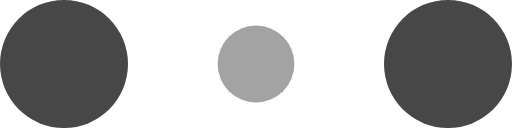
t = 0.00 s
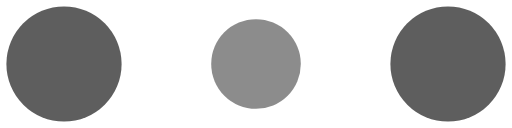
t = 0.10 s
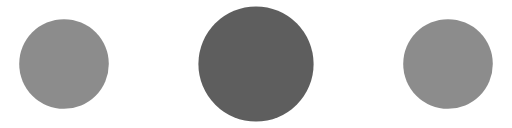
t = 0.30 s
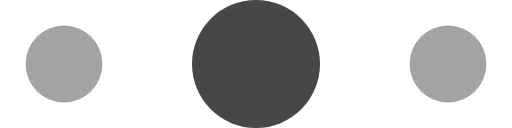
t = 0.40 s
t = 0.50 s: frame unchanged from t = 0.30 s, image omitted
t = 0.70 s: frame unchanged from t = 0.10 s, image omitted

The animated SVG that drew these frames (rendered in a browser with its animation timeline set to each time). Animation: 6 SMIL elements (animate=6); one cycle of 0.80 s, repeats indefinitely.

<!-- By Sam Herbert (@sherb), for everyone. More @ http://goo.gl/7AJzbL -->
<svg width="120" height="30" viewBox="0 0 120 30" xmlns="http://www.w3.org/2000/svg" fill="#474747">
    <circle cx="15" cy="15" r="15">
        <animate attributeName="r" from="15" to="15"
                 begin="0s" dur="0.8s"
                 values="15;9;15" calcMode="linear"
                 repeatCount="indefinite" />
        <animate attributeName="fill-opacity" from="1" to="1"
                 begin="0s" dur="0.8s"
                 values="1;.5;1" calcMode="linear"
                 repeatCount="indefinite" />
    </circle>
    <circle cx="60" cy="15" r="9" fill-opacity="0.3">
        <animate attributeName="r" from="9" to="9"
                 begin="0s" dur="0.8s"
                 values="9;15;9" calcMode="linear"
                 repeatCount="indefinite" />
        <animate attributeName="fill-opacity" from="0.5" to="0.5"
                 begin="0s" dur="0.8s"
                 values=".5;1;.5" calcMode="linear"
                 repeatCount="indefinite" />
    </circle>
    <circle cx="105" cy="15" r="15">
        <animate attributeName="r" from="15" to="15"
                 begin="0s" dur="0.8s"
                 values="15;9;15" calcMode="linear"
                 repeatCount="indefinite" />
        <animate attributeName="fill-opacity" from="1" to="1"
                 begin="0s" dur="0.8s"
                 values="1;.5;1" calcMode="linear"
                 repeatCount="indefinite" />
    </circle>
</svg>
